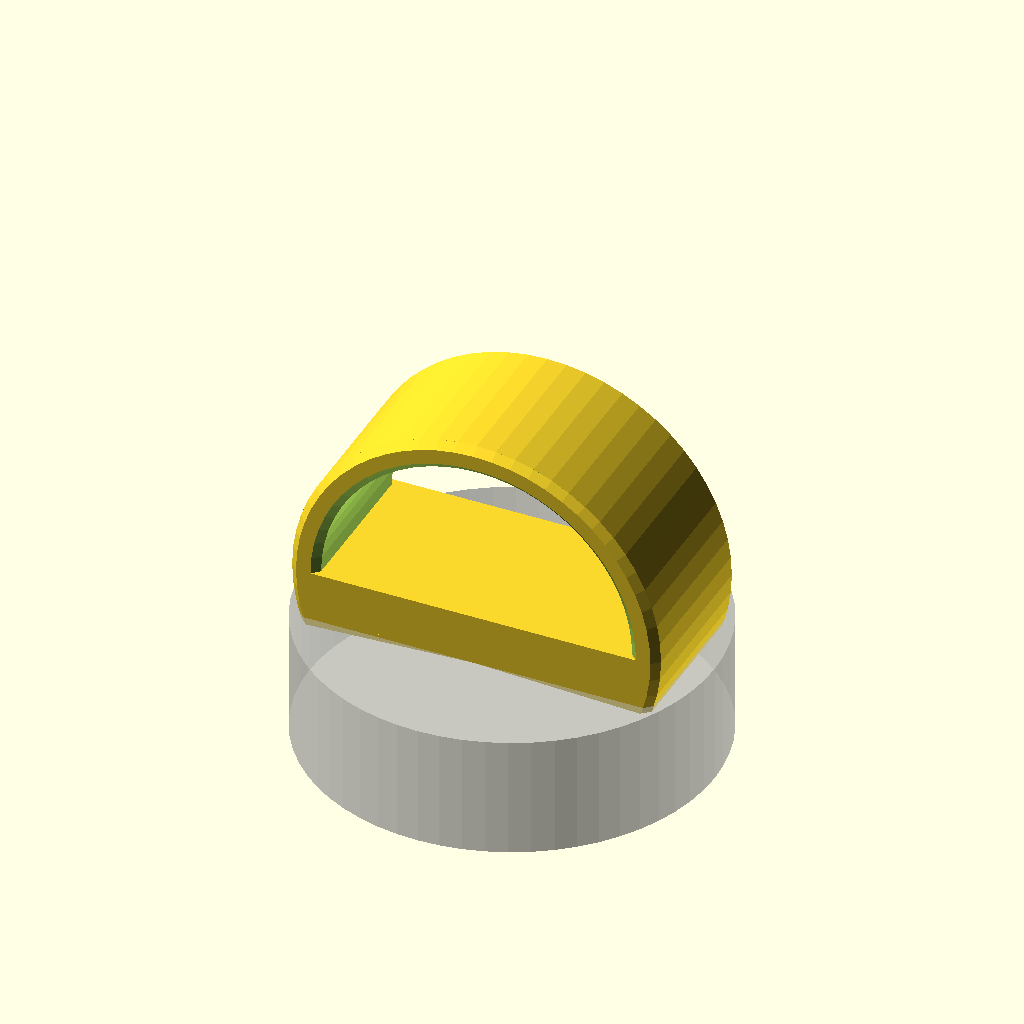
Cell 1: rendered with the file's own defaults.
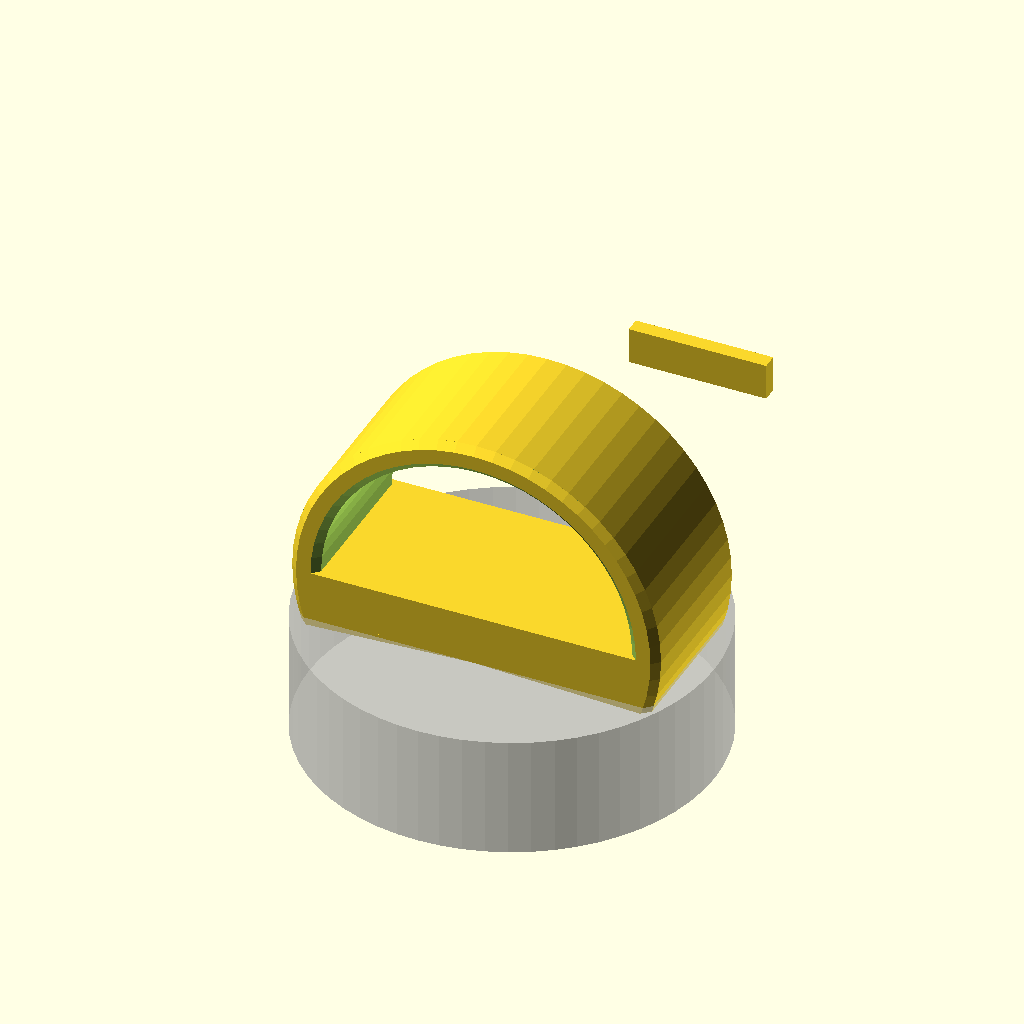
Cell 2: the same model with Cover = 1.
One fixed orthographic camera (rotation 55°, 0°, 25°; colour scheme Cornfield) for every cell.
OpenSCAD source file scadFiles/1757404/2741843.scad:
//Handle Replacement for Nalgene Wide Mouth
//by Khairulmizam Samsudin, Sept 2016
//xource@gmail.com
//"nalgene_wide_mouth_handle" is licenced under Creative Commons :
//Attribution-NonCommercial-ShareAlike 4.0 International (CC BY-NC-SA 4.0)
//http://creativecommons.org/licenses/by-nc-sa/4.0/

//UPDATES:
//7/9/2016 - Released
//8/9/2016
//-Added a wedge to reduce gap between clip and cap
//-Added an option for a clip cover 
//-Customizable version

/* [Options] */
// preview[view:north east, tilt:side]
// Gap between clip and cap.   
Gap=1.0; // [0:4]
// Mount plate thickness
Mount_thickness=5; // [5:10]
// Generate cover for the handle clip? Advisable for permanent replacement
Cover=0; // [0:No,1:Yes]

/* [Hidden] */
$fn=60;
epsilon=0.1;
//cap
capD=57-1;//exclude ridges
capR=capD/2;
capH=16.7;
capD1=6.6+2.3*2;
capR1=capD1/2;
capH1=2;
capD2=19;
capR2=capD2/2;
capH2=2;
capD3=capD1;
capR3=capD3/2;
capH3=1;
//clip
tight=0;
clipgap=Gap;
clipcover=Cover;
cliptotalH=capH1+capH2+capH3;
clipH=cliptotalH+2;
clipL=capD-5;
clipW=capD2+4;
clipCH1=capH1;
clipCL1=capD1-tight;
clipCW1=capD2;
clipCZ1=clipCH1/2;
clipCH2=capH2;
clipCL2=capD2-tight;
clipCW2=capD2;
clipCZ2=clipCH1/2+clipCH2;
clipCH3=capH3;
clipCL3=capD3-tight;
clipCW3=capD2;
clipCZ3=clipCH1+clipCH2+clipCH3/2;

module cap(e=0,bottom=1) {
    if (bottom) {
        translate([0,0,-capH]) cylinder(r=capR,h=capH);
    }
    translate([0,0,-e/2]) cylinder(r=capR1+e,h=capH1+e);
    translate([0,0,capH1-e/2]) cylinder(r=capR2+e,h=capH2+e);
    translate([0,0,capH1+capH2-e/2]) cylinder(r=capR3+e,h=capH3+e);
}

module clip(L=clipL,e=epsilon) {
    difference() {
        translate([0,0,clipH/2]) union() {
            cube([L,clipW,clipH],center=true);
            translate([0,0,clipH/2]) rotate([90,0,0]) hgap(L=clipL-4);
        }
        cap(bottom=0);
        translate([0,0,-2]) cylinder(r=capR1,h=capH1+2);
        translate([0,clipCW1/2,clipCZ1]) cube([clipCL1,clipCW1,clipCH1+2+e],center=true);
        translate([0,clipCW2/2,clipCZ2]) cube([clipCL2,clipCW2,clipCH2+e],center=true);
        translate([0,clipCW3/2,clipCZ3]) cube([clipCL3,clipCW3,clipCH3+e],center=true);
        if (clipcover) {
            translate([0,clipcoverW/2+capD2/2,-(clipH-cliptotalH)/2-2/2]) clipcover(e=epsilon,H=cliptotalH+2);
        }
    }
}

module clipcover2() {
    difference() {
        translate([0,0,clipH/2]) cube([clipL-epsilon,clipW-epsilon,clipH-epsilon],center=true);
        union() {
            clip(e=0);
            cap(e=epsilon);
        }
    }
}
clipcoverW=(clipW-capD2)/2;
module clipcover(e=0,H=cliptotalH) {
    translate([0,epsilon/2,clipH/2]) cube([clipCW2,clipcoverW+epsilon,H],center=true);
}

handleD=clipL;
handleR=handleD/2;
handleH=clipW;
handleT=4;
module h1(gap=clipgap) {
difference() {
        cylinder(r=handleR,h=handleH,center=true);
        cylinder(r=handleR-handleT,h=handleH+epsilon,center=true);
        translate([0,-handleR-clipH-gap,0]) cube([handleD,handleD,handleH+epsilon],center=true);
    }
}

module hgap(L=clipL){
    rotate([0,0,atan(-clipgap*2/L)]) translate([0,-clipH,-clipW/2]) cube([L/2,clipgap,clipW]);
    mirror([1,0,0]) rotate([0,0,atan(-clipgap*2/L)]) translate([0,-clipH,-clipW/2]) cube([L/2,clipgap,clipW]);
}
module hgap1(intersect=1){
    difference() {
        intersection() {
            h1();   
            hgap();
        }
        hdull();
    }
}
module hdull() {
//dull the edge
     translate([0,0,handleH/2]) cylinder(r2=handleR-handleT+2,r1=handleR-handleT,h=2,center=true);
        mirror([0,0,1]) translate([0,0,handleH/2]) cylinder(r2=handleR-handleT+2,r1=handleR-handleT,h=2,center=true);
        translate([0,0,-handleH/2]) difference() {
            cylinder(r=handleR+epsilon,h=2,center=true);
            cylinder(r2=handleR,r1=handleR-2,h=2,center=true);
        }
        mirror([0,0,1]) translate([0,0,-handleH/2]) difference() {
            cylinder(r=handleR+epsilon,h=2,center=true);
            cylinder(r2=handleR,r1=handleR-2,h=2,center=true);
        }
}
module h2() {
    difference() { 
        h1(gap=clipgap/2);
        hdull();   
    }   
    hgap1();
    //difference() {
        //hgap(L=clipL-4);
        //rotate([]) cap(bottom=0);
    //}
    
}
module handle() {
    translate([0,0,clipH]) rotate([90,0,0]) h2();
    clip(L=clipL-4);
}

handle();
%cap();
if (clipcover) {
    translate([0,capD,0]) clipcover();
}
Parameter table extracted from the source (name, type, default, range or options):
Gap: number, default 1, range 0 to 4
Mount_thickness: number, default 5, range 5 to 10
Cover: number, default 0, options 0, 1
